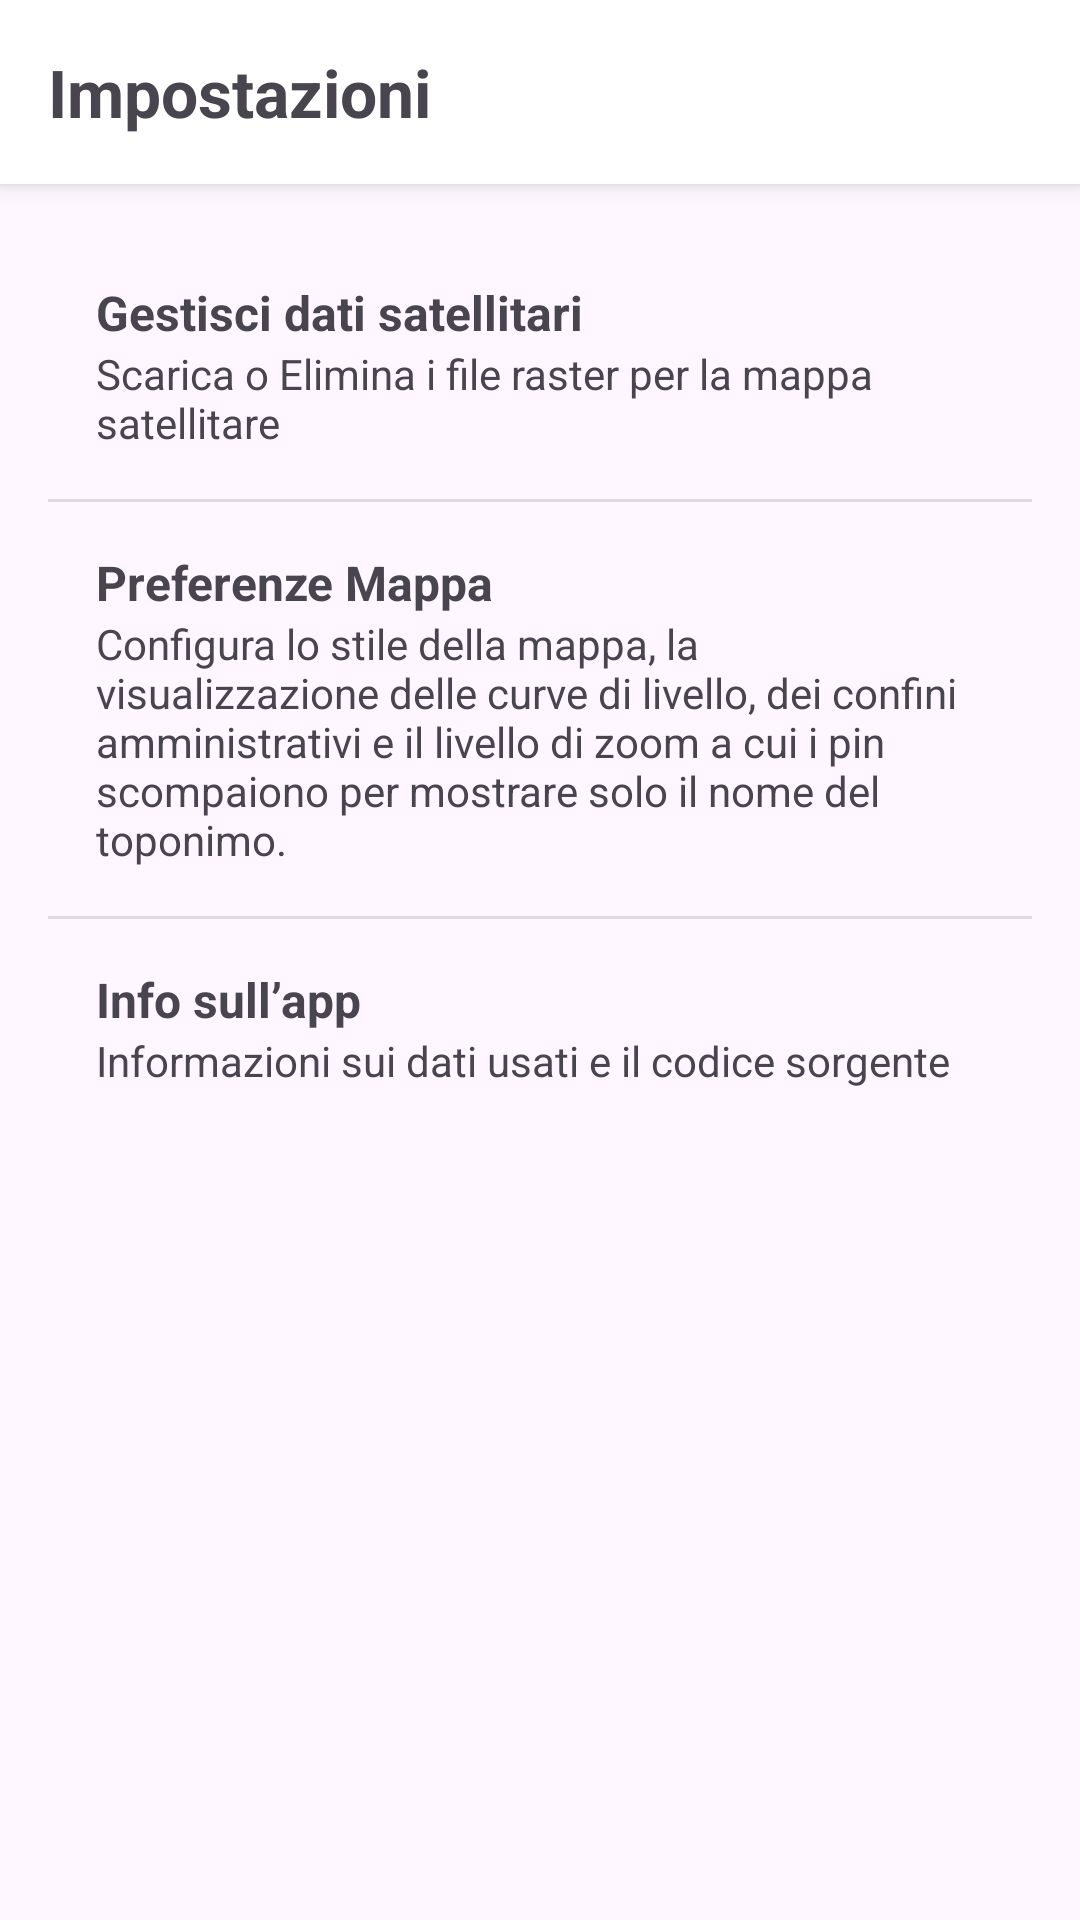

Android layout source for this screen:
<!-- AndroidManifest.xml: application theme Theme.Toponomasticastenicoapp -->
<!-- res/layout/fragment_settings.xml -->
<?xml version="1.0" encoding="utf-8"?>
<ScrollView xmlns:android="http://schemas.android.com/apk/res/android"
    xmlns:tools="http://schemas.android.com/tools"
    android:id="@+id/settingsScrollView"
    android:layout_width="match_parent"
    android:layout_height="match_parent"
    tools:context=".ui.main.settings.SettingsFragment">

    <LinearLayout
        android:id="@+id/settingsContainer"
        android:layout_width="match_parent"
        android:layout_height="wrap_content"
        android:orientation="vertical"
        android:background="?android:attr/windowBackground">

        
        <LinearLayout
            android:id="@+id/header"
            android:layout_width="match_parent"
            android:layout_height="wrap_content"
            android:orientation="horizontal"
            android:gravity="center_vertical"
            android:padding="16dp"
            android:background="?attr/colorSurface"
            android:elevation="4dp">

            <TextView
                android:id="@+id/settingsTitle"
                android:layout_width="wrap_content"
                android:layout_height="wrap_content"
                android:text="Impostazioni"
                android:textSize="22sp"
                android:textStyle="bold" />
        </LinearLayout>

        <LinearLayout
            android:id="@+id/settingsContentContainer"
            android:layout_width="match_parent"
            android:layout_height="wrap_content"
            android:orientation="vertical"
            android:divider="?android:attr/listDivider"
            android:showDividers="middle"
            android:padding="16dp">

            <LinearLayout
                android:id="@+id/downloadDataRow"
                android:layout_width="match_parent"
                android:layout_height="wrap_content"
                android:orientation="vertical"
                android:padding="16dp"
                android:background="?android:attr/selectableItemBackground"
                android:clickable="true"
                android:focusable="true">

                <TextView
                    android:id="@+id/downloadDataTitle"
                    android:layout_width="wrap_content"
                    android:layout_height="wrap_content"
                    android:text="Gestisci dati satellitari"
                    android:textSize="16sp"
                    android:textStyle="bold" />

                <TextView
                    android:id="@+id/downloadDataSummary"
                    android:layout_width="wrap_content"
                    android:layout_height="wrap_content"
                    android:text="Scarica o Elimina i file raster per la mappa satellitare"
                    android:textSize="14sp" />
            </LinearLayout>

            
            <LinearLayout
                android:id="@+id/mapPreferencesRow"
                android:layout_width="match_parent"
                android:layout_height="wrap_content"
                android:orientation="vertical"
                android:padding="16dp"
                android:background="?android:attr/selectableItemBackground"
                android:clickable="true"
                android:focusable="true">

                <TextView
                    android:id="@+id/mapPreferencesTitle"
                    android:layout_width="wrap_content"
                    android:layout_height="wrap_content"
                    android:text="Preferenze Mappa"
                    android:textSize="16sp"
                    android:textStyle="bold" />

                <TextView
                    android:id="@+id/mapPreferencesSummary"
                    android:layout_width="wrap_content"
                    android:layout_height="wrap_content"
                    android:text="Configura lo stile della mappa, la visualizzazione delle curve di livello, dei confini amministrativi e il livello di zoom a cui i pin scompaiono per mostrare solo il nome del toponimo."
                    android:textSize="14sp" />
            </LinearLayout>

            
            <LinearLayout
                android:id="@+id/appInfoRow"
                android:layout_width="match_parent"
                android:layout_height="wrap_content"
                android:orientation="vertical"
                android:padding="16dp"
                android:background="?android:attr/selectableItemBackground"
                android:clickable="true"
                android:focusable="true">

                <TextView
                    android:id="@+id/appInfoTitle"
                    android:layout_width="wrap_content"
                    android:layout_height="wrap_content"
                    android:text="Info sull’app"
                    android:textSize="16sp"
                    android:textStyle="bold" />

                <TextView
                    android:id="@+id/appInfoSummary"
                    android:layout_width="wrap_content"
                    android:layout_height="wrap_content"
                    android:text="Informazioni sui dati usati e il codice sorgente"
                    android:textSize="14sp" />
            </LinearLayout>

        </LinearLayout>
    </LinearLayout>
</ScrollView>
<!-- resources referenced by this layout -->
<resources>
  <style name="Theme.Toponomasticastenicoapp" parent="Base.Theme.Toponomasticastenicoapp" />
  <style name="Base.Theme.Toponomasticastenicoapp" parent="Theme.Material3.DayNight.NoActionBar">
          
  
          <item name="colorSurface">@color/white</item>
          <item name="colorOnSurface">@color/black</item>
      </style>
  <!-- not gathered from this repository: default colours our renderer supplied (Android Studio template values) -->
  <color name="black">#FF000000</color>
  <color name="white">#FFFFFFFF</color>
</resources>
